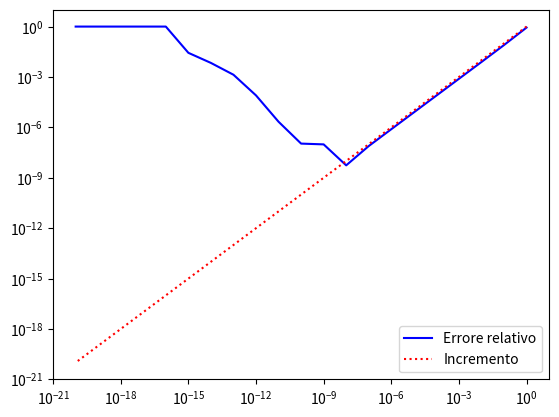

Recreate this plot in Python.
#!/usr/bin/env python3
# -*- coding: utf-8 -*-
"""
Esercizio 8
"""

import numpy as np
import math
import matplotlib.pyplot as plt

k = np.arange(0, -21, -1)
h = 10.0**k

des = math.cos(1)   # derivata esatta

x = 1
rai = (np.sin(x + h) - np.sin(x)) / h      # rapporto incrementale

err_rel = np.abs(rai - des) / np.abs(des)  # errore relativo

plt.plot(h, err_rel, 'b-', h, h, 'r:')
plt.xscale("log")
plt.yscale("log")
plt.legend(['Errore relativo', 'Incremento'])